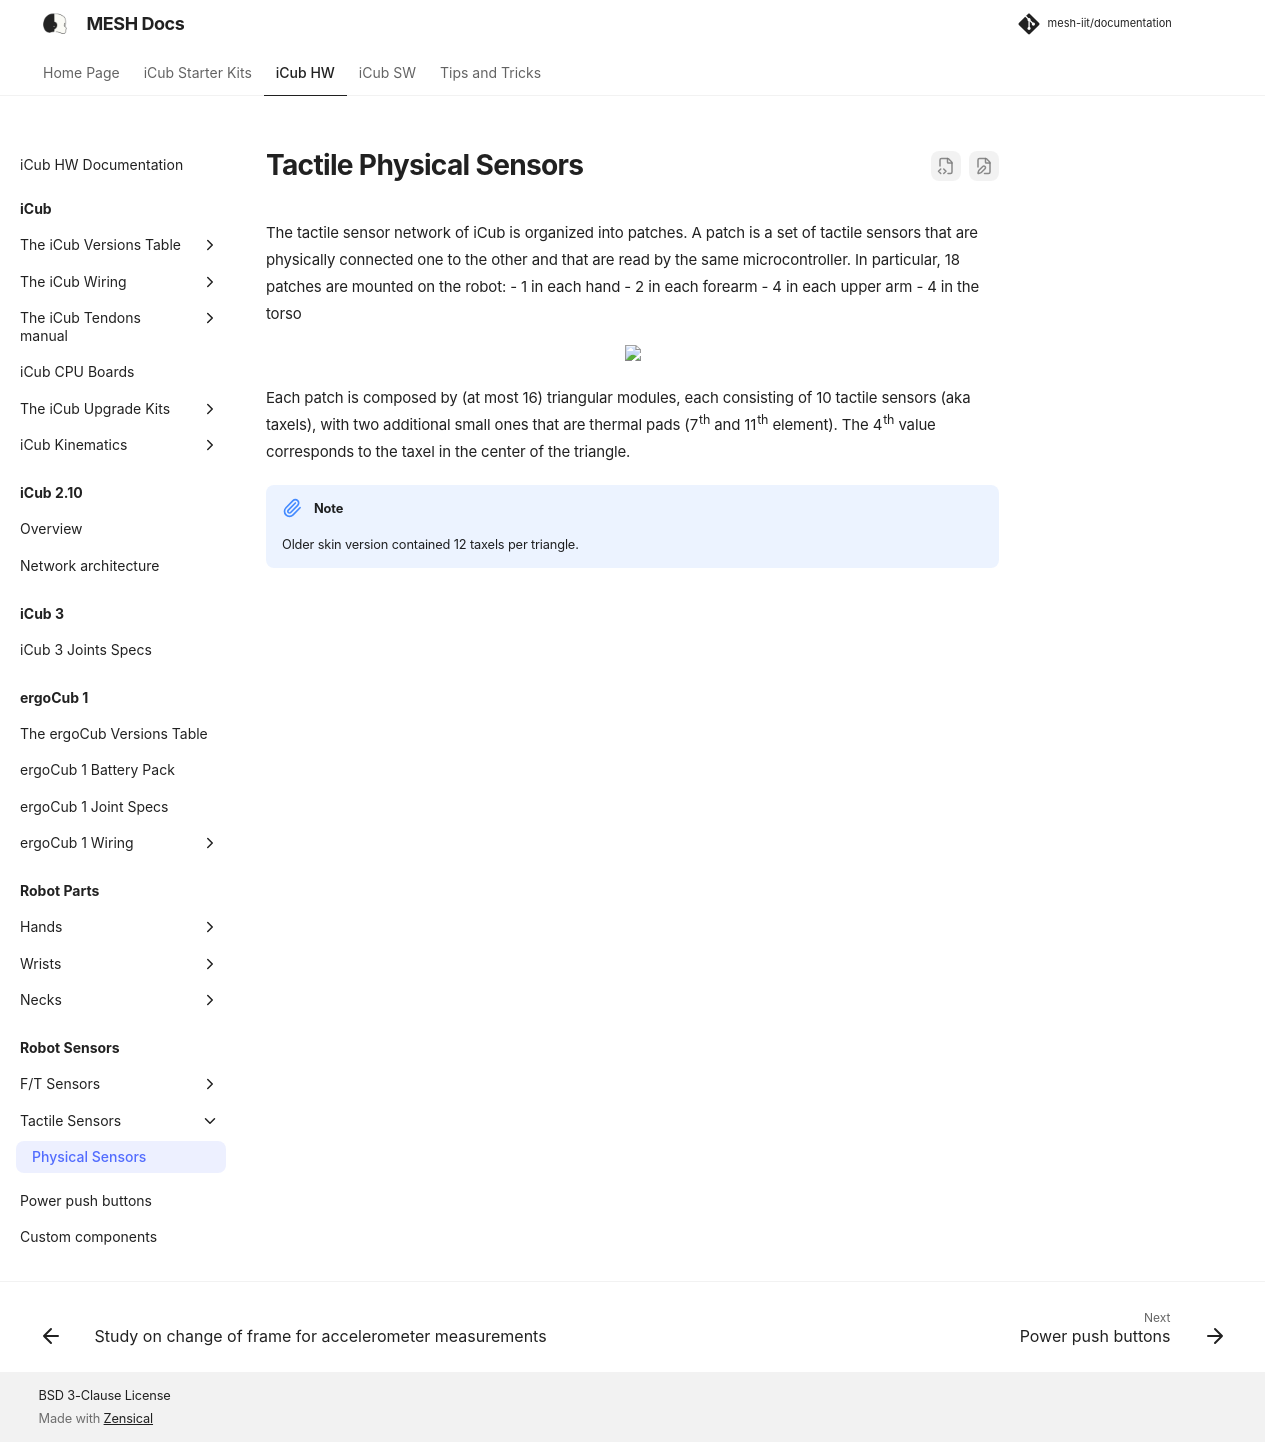

repository: martinaxgloria/documentation · page: tactile_sensors/hardware/physical_sensors/index.html · generator: mkdocs

# Tactile Physical Sensors
The tactile sensor network of iCub is organized into patches. A patch is a set of tactile sensors that are physically connected one to the other and that are read by the same microcontroller. In particular, 18 patches are mounted on the robot:
- 1 in each hand
- 2 in each forearm
- 4 in each upper arm
- 4 in the torso

<p align="center">
    <img  src ="../img/skin-triangles.png" width="500">
</p>

Each patch is composed by (at most 16) triangular modules, each consisting of 10 tactile sensors (aka taxels), with two additional small ones that are thermal pads (7th and 11th element). The 4th value corresponds to the taxel in the center of the triangle.

!!! note "Note"
    Older skin version contained 12 taxels per triangle.
